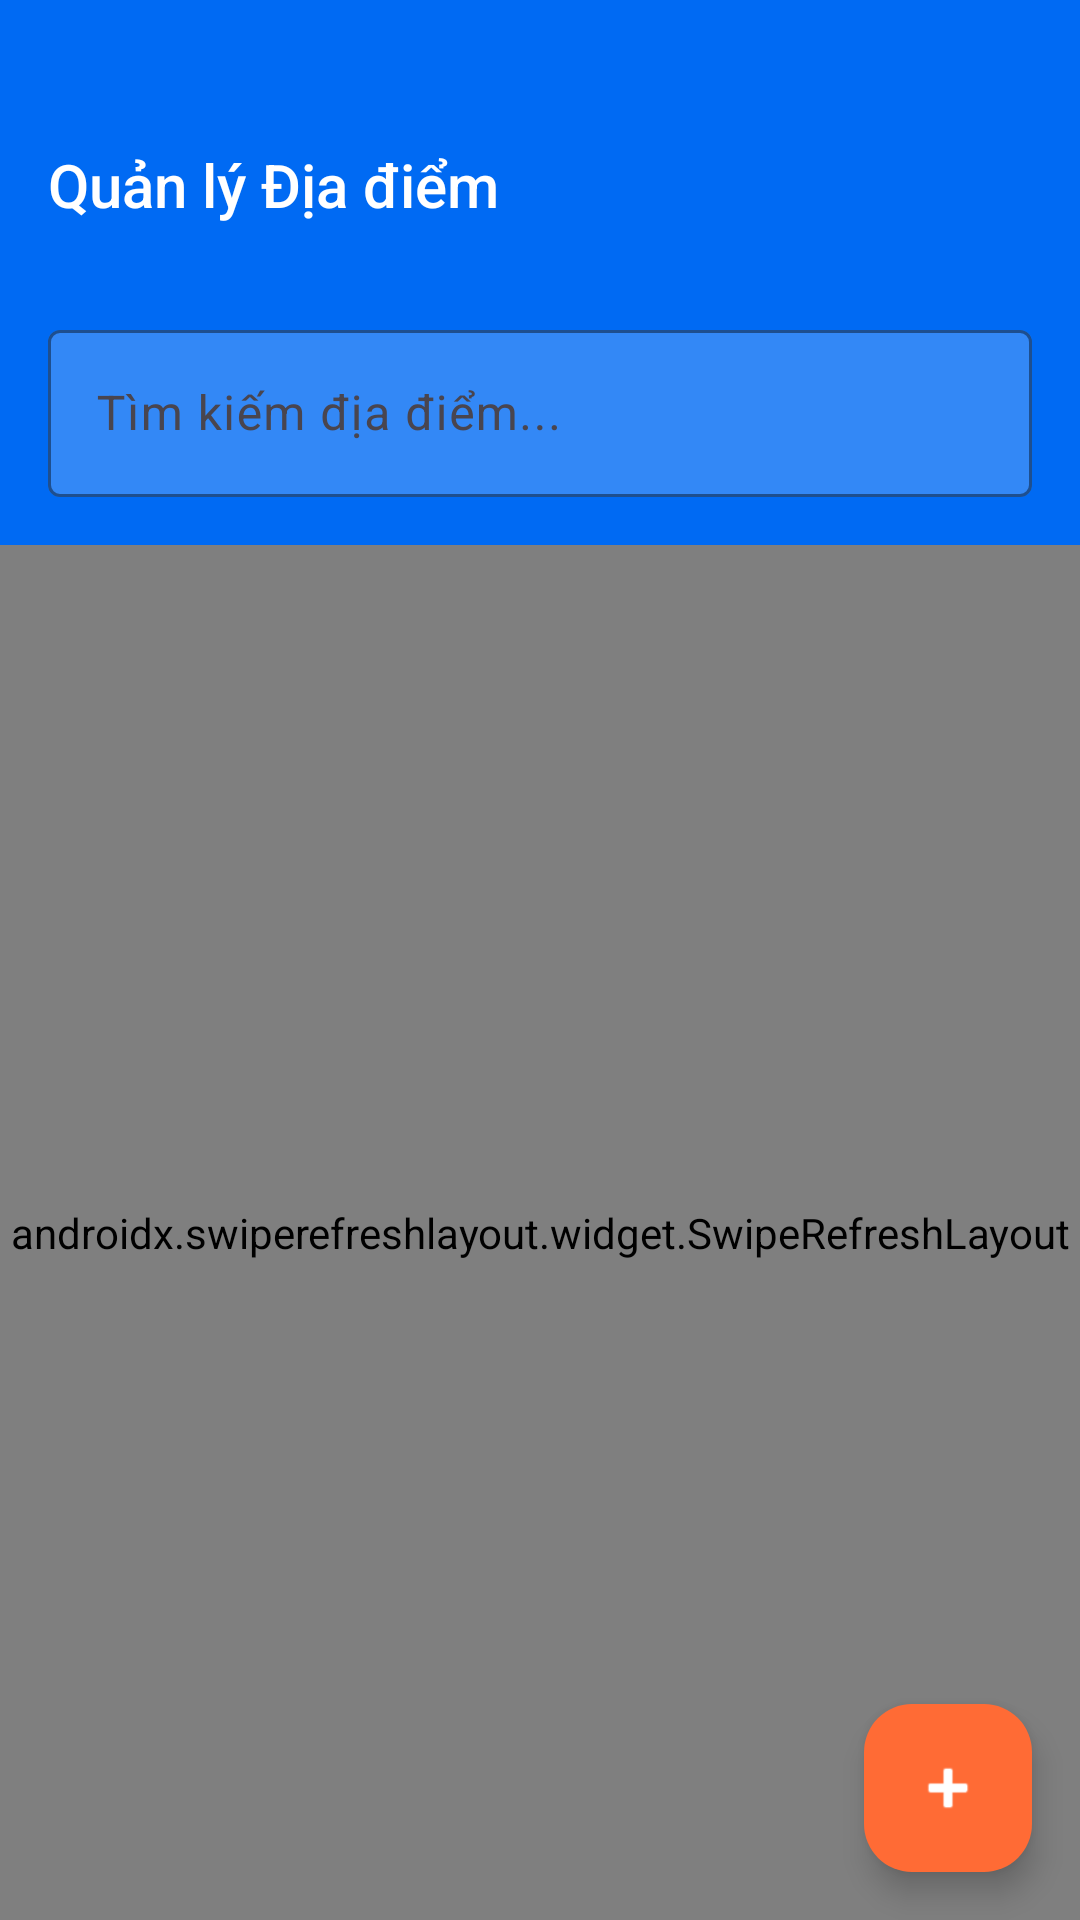

Produce the Android XML layout that renders to this screen, including the resource entries it uses.
<!-- AndroidManifest.xml: application theme Theme.GuideGo -->
<!-- res/layout/fragment_admin_locations.xml -->
<?xml version="1.0" encoding="utf-8"?>
<androidx.coordinatorlayout.widget.CoordinatorLayout xmlns:android="http://schemas.android.com/apk/res/android"
    xmlns:app="http://schemas.android.com/apk/res-auto"
    android:layout_width="match_parent"
    android:layout_height="match_parent"
    android:background="@color/colorBackground">

    <com.google.android.material.appbar.AppBarLayout
        android:layout_width="match_parent"
        android:layout_height="wrap_content"
        android:elevation="0dp"
        app:elevation="0dp">

        <LinearLayout
            android:layout_width="match_parent"
            android:layout_height="wrap_content"
            android:background="@color/colorPrimary"
            android:orientation="vertical"
            android:paddingHorizontal="16dp"
            android:paddingTop="48dp"
            android:paddingBottom="16dp">

            <TextView
                android:layout_width="wrap_content"
                android:layout_height="wrap_content"
                android:text="Quản lý Địa điểm"
                android:textColor="@color/white"
                android:textSize="20sp"
                android:fontFamily="sans-serif-medium" />

            <TextView
                android:id="@+id/tvCount"
                android:layout_width="wrap_content"
                android:layout_height="wrap_content"
                android:layout_marginTop="2dp"
                android:textColor="#CCFFFFFF"
                android:textSize="13sp" />

            <com.google.android.material.textfield.TextInputLayout
                android:id="@+id/tilSearch"
                android:layout_width="match_parent"
                android:layout_height="wrap_content"
                android:layout_marginTop="10dp"
                style="@style/Widget.Material3.TextInputLayout.OutlinedBox"
                android:hint="Tìm kiếm địa điểm..."
                app:boxStrokeColor="#66FFFFFF"
                app:hintTextColor="#CCFFFFFF"
                app:boxBackgroundColor="#33FFFFFF">

                <com.google.android.material.textfield.TextInputEditText
                    android:id="@+id/etSearch"
                    android:layout_width="match_parent"
                    android:layout_height="wrap_content"
                    android:inputType="text"
                    android:imeOptions="actionSearch"
                    android:textColor="@color/white"
                    android:textColorHint="#AAFFFFFF" />
            </com.google.android.material.textfield.TextInputLayout>
        </LinearLayout>
    </com.google.android.material.appbar.AppBarLayout>

    <androidx.swiperefreshlayout.widget.SwipeRefreshLayout
        android:id="@+id/swipeRefresh"
        android:layout_width="match_parent"
        android:layout_height="match_parent"
        app:layout_behavior="@string/appbar_scrolling_view_behavior">

        <FrameLayout
            android:layout_width="match_parent"
            android:layout_height="match_parent">

            <ProgressBar
                android:id="@+id/progressBar"
                android:layout_width="wrap_content"
                android:layout_height="wrap_content"
                android:layout_gravity="center"
                android:visibility="gone" />

            <LinearLayout
                android:id="@+id/layoutEmpty"
                android:layout_width="match_parent"
                android:layout_height="match_parent"
                android:gravity="center"
                android:orientation="vertical"
                android:padding="32dp"
                android:visibility="gone">

                <TextView
                    android:layout_width="wrap_content"
                    android:layout_height="wrap_content"
                    android:text="📍"
                    android:textSize="52sp" />

                <TextView
                    android:layout_width="wrap_content"
                    android:layout_height="wrap_content"
                    android:layout_marginTop="12dp"
                    android:text="Chưa có địa điểm nào"
                    android:textColor="@color/colorTextSecondary"
                    android:textSize="16sp" />
            </LinearLayout>

            <androidx.recyclerview.widget.RecyclerView
                android:id="@+id/recyclerView"
                android:layout_width="match_parent"
                android:layout_height="match_parent"
                android:padding="12dp"
                android:clipToPadding="false" />
        </FrameLayout>
    </androidx.swiperefreshlayout.widget.SwipeRefreshLayout>

    <com.google.android.material.floatingactionbutton.FloatingActionButton
        android:id="@+id/fabCreate"
        android:layout_width="wrap_content"
        android:layout_height="wrap_content"
        android:layout_gravity="bottom|end"
        android:layout_margin="16dp"
        android:src="@android:drawable/ic_input_add"
        app:backgroundTint="@color/colorAccent"
        app:tint="@color/white" />
</androidx.coordinatorlayout.widget.CoordinatorLayout>
<!-- resources referenced by this layout -->
<resources>
  <color name="colorAccent">#FF6B35</color>
  <color name="colorBackground">#F4F6FA</color>
  <color name="colorPrimary">#006AF3</color>
  <color name="colorTextSecondary">#6C6C70</color>
  <color name="white">#FFFFFFFF</color>
  <style name="Theme.GuideGo" parent="Base.Theme.GuideGo" />
  <style name="Base.Theme.GuideGo" parent="Theme.Material3.DayNight.NoActionBar">
          
          
      </style>
</resources>
